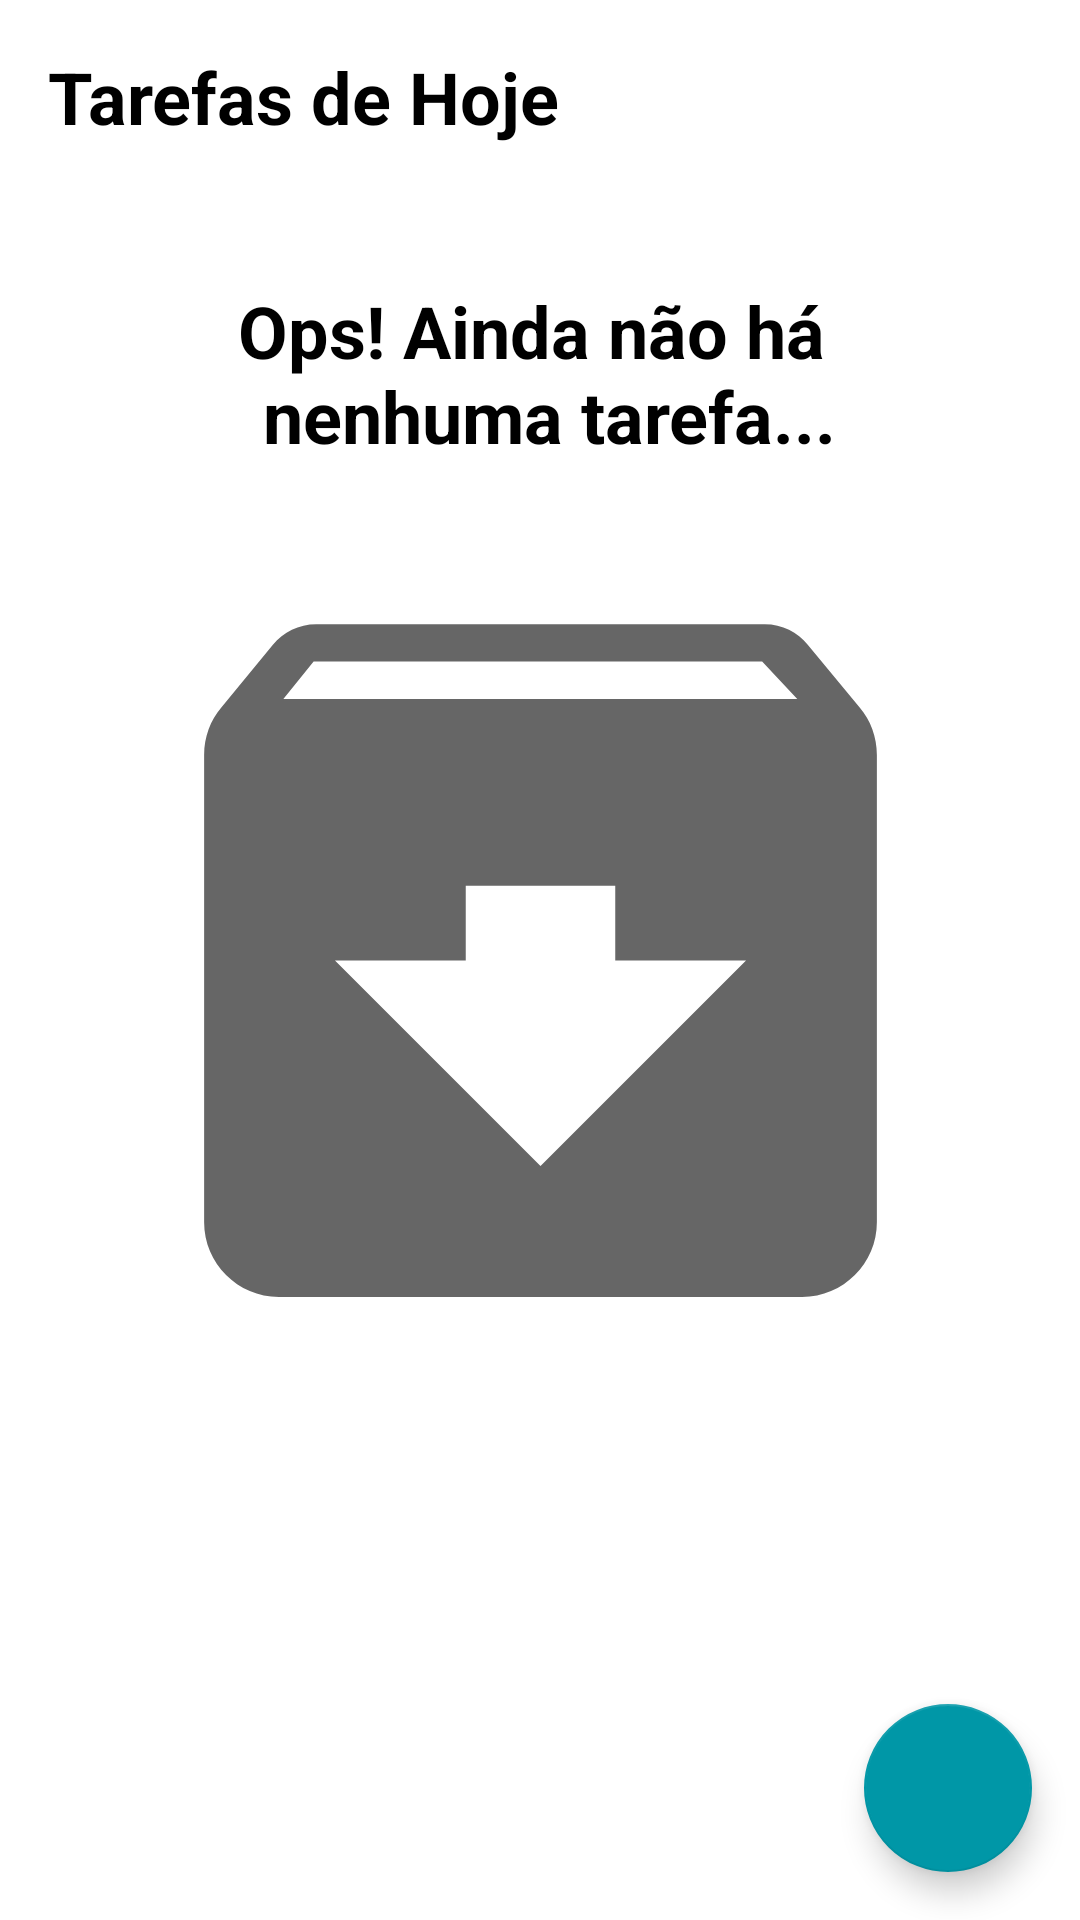

Android layout source for this screen:
<!-- AndroidManifest.xml: application theme Theme.My_List -->
<!-- res/layout/activity_main.xml -->
<?xml version="1.0" encoding="utf-8"?>
<androidx.constraintlayout.widget.ConstraintLayout xmlns:android="http://schemas.android.com/apk/res/android"
    xmlns:app="http://schemas.android.com/apk/res-auto"
    xmlns:tools="http://schemas.android.com/tools"
    android:layout_width="match_parent"
    android:layout_height="match_parent"
    tools:context=".ui.MainActivity">

    <TextView
        android:id="@+id/tv_title"
        android:layout_width="wrap_content"
        android:layout_height="wrap_content"
        android:layout_margin="16dp"
        android:text="@string/label_tasks"
        android:textColor="@color/black"
        android:textStyle="bold"
        android:textSize="24sp"
        app:layout_constraintStart_toStartOf="parent"
        app:layout_constraintTop_toTopOf="parent" />

    <include android:id="@+id/layout_empty" layout="@layout/empty_state" />
    
    <androidx.recyclerview.widget.RecyclerView
        android:id="@+id/rv_tasks"
        app:layout_constraintTop_toBottomOf="@id/tv_title"
        app:layout_constraintBottom_toTopOf="@id/fab_btn"
        android:layout_marginTop="16dp"
        android:layout_marginBottom="16dp"
        tools:visibility="gone"
        app:layoutManager="androidx.recyclerview.widget.LinearLayoutManager"
        tools:itemCount="5"
        tools:listitem="@layout/item_task"
        android:layout_width="match_parent"
        android:layout_height="0dp" />

    <com.google.android.material.floatingactionbutton.FloatingActionButton
        android:id="@+id/fab_btn"
        app:layout_constraintEnd_toEndOf="parent"
        app:layout_constraintBottom_toBottomOf="parent"
        android:layout_margin="16dp"
        android:layout_width="wrap_content"
        android:layout_height="wrap_content"
        app:srcCompat="@drawable/ic__add"
        android:contentDescription="@string/label_descript_new_task" />

</androidx.constraintlayout.widget.ConstraintLayout>
<!-- res/layout/empty_state.xml (included above) -->
<?xml version="1.0" encoding="utf-8"?>
<androidx.constraintlayout.widget.ConstraintLayout xmlns:android="http://schemas.android.com/apk/res/android"
    android:id="@+id/iv_empty_state"
    android:layout_width="match_parent"
    android:layout_height="match_parent"
    xmlns:app="http://schemas.android.com/apk/res-auto"
    android:layout_margin="16dp">
    
    <TextView
        android:id="@+id/tv_empty_message"
        android:layout_marginBottom="16dp"
        android:layout_width="0dp"
        android:layout_height="wrap_content"
        android:text="@string/label_empty_state"
        android:textSize="24sp"
        android:gravity="center"
        android:textStyle="bold"
        android:textColor="@color/black"
        app:layout_constraintBottom_toTopOf="@id/iv_empty"
        app:layout_constraintEnd_toEndOf="parent"
        app:layout_constraintStart_toStartOf="parent" />

    <androidx.appcompat.widget.AppCompatImageView
        android:id="@+id/iv_empty"
        app:layout_constraintTop_toTopOf="parent"
        app:layout_constraintStart_toStartOf="parent"
        app:layout_constraintEnd_toEndOf="parent"
        app:layout_constraintBottom_toBottomOf="parent"
        app:srcCompat="@drawable/ic_base_empty"
        android:layout_width="wrap_content"
        android:layout_height="wrap_content" />

</androidx.constraintlayout.widget.ConstraintLayout>
<!-- res/layout/item_task.xml (included above) -->
<?xml version="1.0" encoding="utf-8"?>
<androidx.constraintlayout.widget.ConstraintLayout xmlns:android="http://schemas.android.com/apk/res/android"
    android:layout_width="match_parent"
    android:layout_height="wrap_content"
    xmlns:tools="http://schemas.android.com/tools"
    android:layout_margin="16dp"
    xmlns:app="http://schemas.android.com/apk/res-auto">

    <TextView
        android:id="@+id/tv_title"
        app:layout_constraintStart_toStartOf="parent"
        app:layout_constraintTop_toTopOf="parent"
        tools:text="Passear com o cão"
        android:textSize="18sp"
        android:textStyle="bold"
        android:textColor="@color/black"
        android:layout_width="wrap_content"
        android:layout_height="wrap_content" />
    <TextView
        android:id="@+id/tv_date"
        app:layout_constraintStart_toStartOf="@id/tv_title"
        app:layout_constraintTop_toBottomOf="@id/tv_title"
        android:layout_width="wrap_content"
        android:layout_height="wrap_content"
        android:textColor="@color/black"
        android:textSize="14sp"
        tools:text="01/01/2021 18:00" />
    <androidx.appcompat.widget.AppCompatImageView
        android:id="@+id/btn_iv_more"
        app:layout_constraintEnd_toEndOf="parent"
        app:layout_constraintTop_toTopOf="parent"
        app:layout_constraintBottom_toBottomOf="parent"
        app:srcCompat="@drawable/ic_base_more"
        android:layout_width="36dp"
        android:layout_height="36dp" />
</androidx.constraintlayout.widget.ConstraintLayout>
<!-- resources referenced by this layout -->
<resources>
  <!-- drawable ic_base_empty (drawable) -->
  <vector android:height="299dp" android:tint="?attr/colorControlNormal"
      android:viewportHeight="24" android:viewportWidth="24"
      android:width="299dp" xmlns:android="http://schemas.android.com/apk/res/android">
      <path android:fillColor="@android:color/white" android:pathData="M20.54,5.23l-1.39,-1.68C18.88,3.21 18.47,3 18,3H6c-0.47,0 -0.88,0.21 -1.16,0.55L3.46,5.23C3.17,5.57 3,6.02 3,6.5V19c0,1.1 0.9,2 2,2h14c1.1,0 2,-0.9 2,-2V6.5c0,-0.48 -0.17,-0.93 -0.46,-1.27zM12,17.5L6.5,12H10v-2h4v2h3.5L12,17.5zM5.12,5l0.81,-1h12l0.94,1H5.12z"/>
  </vector>
  <string name="label_descript_new_task">Nova tarefa</string>
  <string name="label_empty_state">Ops! Ainda não há \n nenhuma tarefa...</string>
  <string name="label_tasks">Tarefas de Hoje</string>
  <style name="Theme.My_List" parent="Theme.MaterialComponents.Light.NoActionBar">
          <item name="colorPrimary">#0097A7</item>
          <item name="colorPrimaryDark">#0097A7</item>
  
          <item name="colorSecondary">#0097A7</item>
          <item name="colorOnSecondary">#FFFFFF</item>
      </style>
  <!-- not gathered from this repository: default colours our renderer supplied (Android Studio template values) -->
  <color name="black">#FF000000</color>
</resources>
